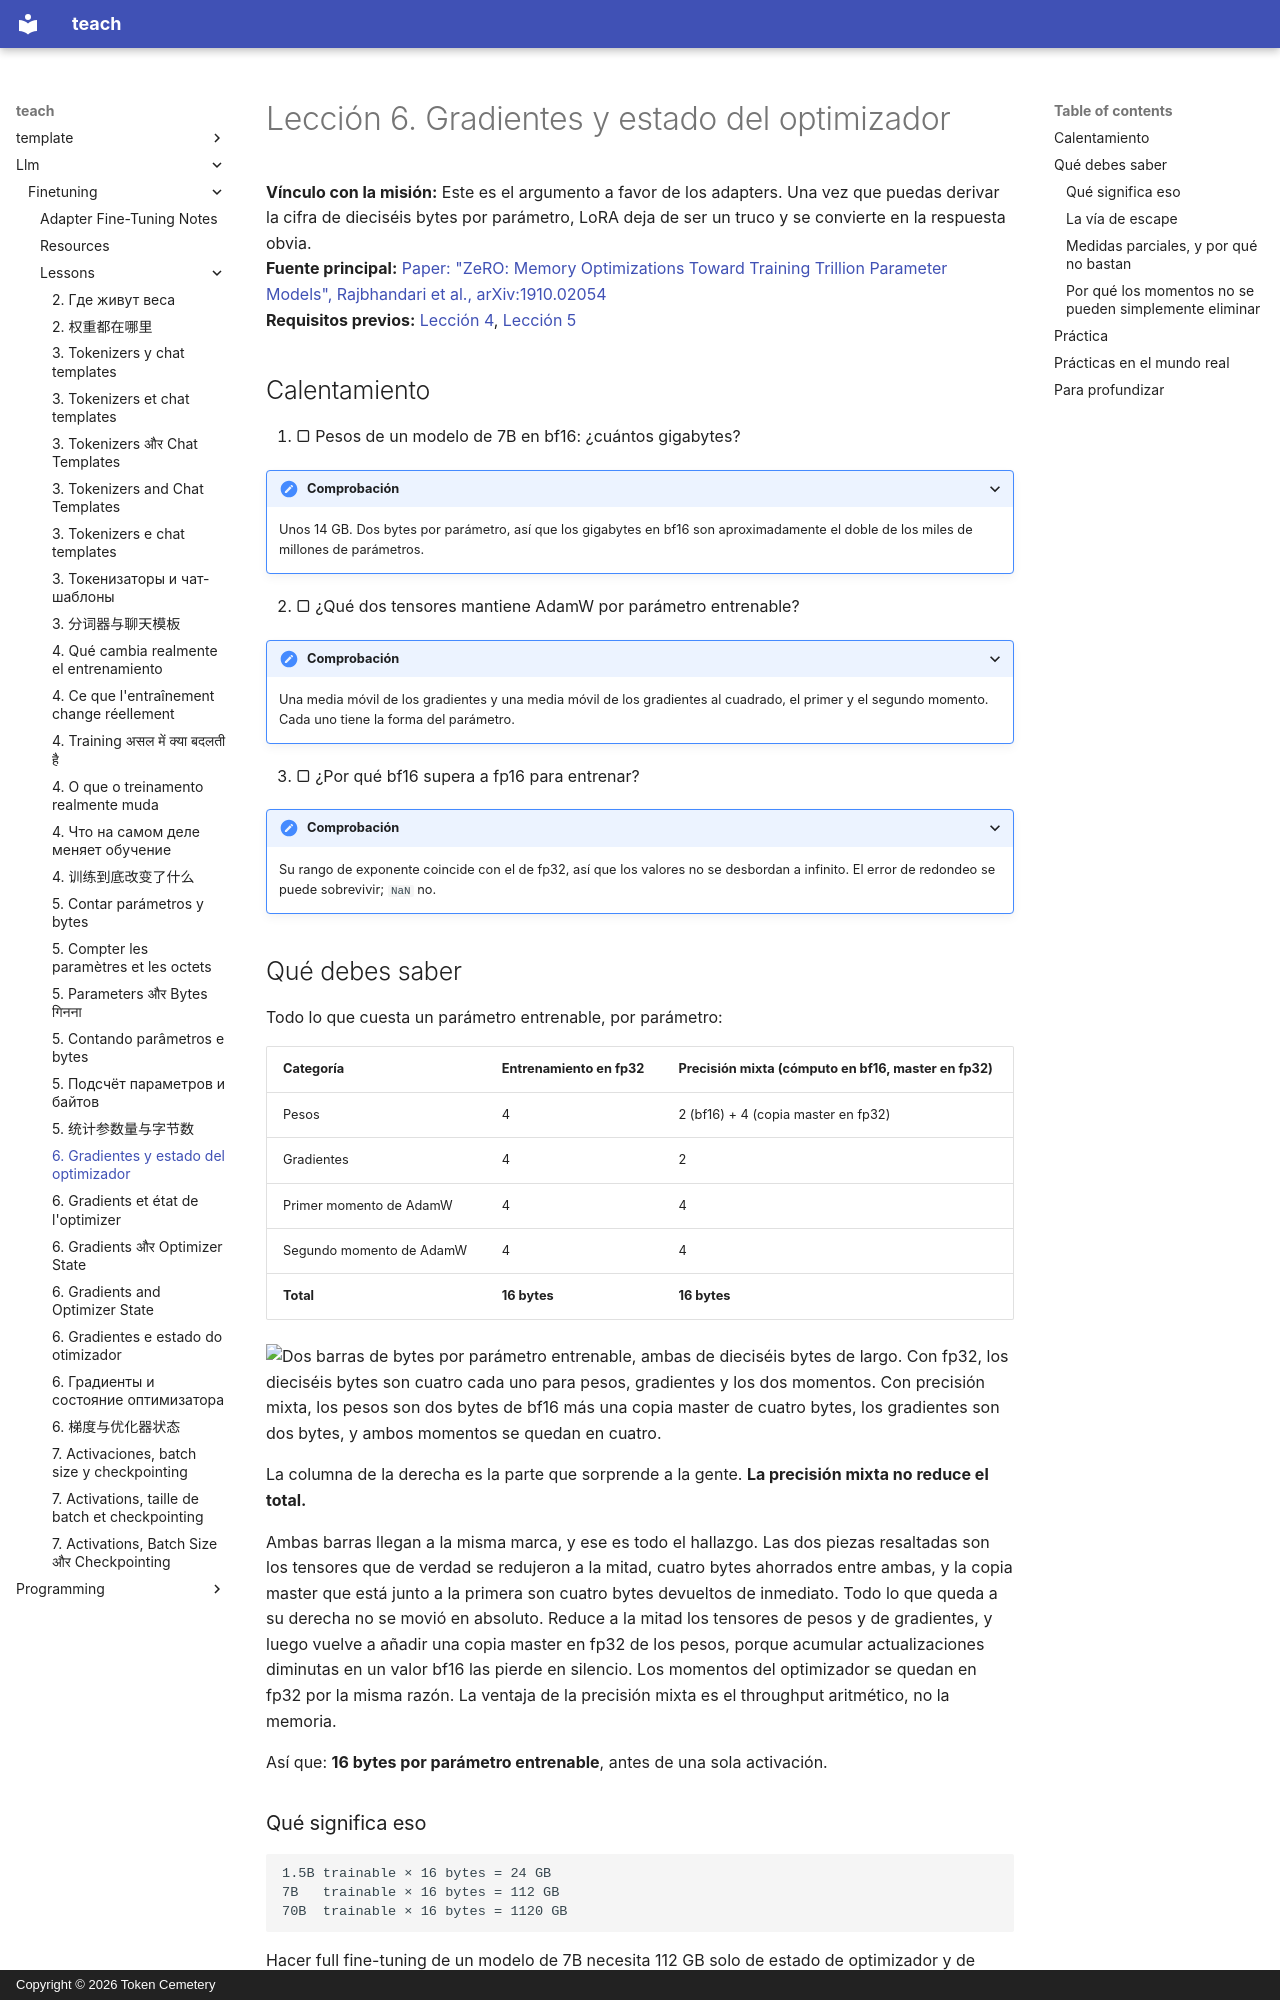

repository: TokenCemetery/teach · page: llm/finetuning/lessons/0006-gradients-and-optimizer-state.es/index.html · generator: mkdocs · copyright: Copyright © 2026 Token Cemetery

---
title: "6. Gradientes y estado del optimizador"
description: "Dieciséis bytes por parámetro entrenable, dos por uno congelado"
type: lesson
---

# Lección 6. Gradientes y estado del optimizador

**Vínculo con la misión:** Este es el argumento a favor de los adapters. Una vez que puedas derivar la cifra de dieciséis bytes por parámetro, LoRA deja de ser un truco y se convierte en la respuesta obvia.
**Fuente principal:** [Paper: "ZeRO: Memory Optimizations Toward Training Trillion Parameter Models", Rajbhandari et al., arXiv:1910.02054](https://arxiv.org/abs/1910.02054)
**Requisitos previos:** [Lección 4](0004-what-training-changes.md), [Lección 5](0005-counting-parameters-and-bytes.md)

## Calentamiento

1. ▢ Pesos de un modelo de 7B en bf16: ¿cuántos gigabytes?

<details markdown="1"><summary>Comprobación</summary>

Unos 14 GB. Dos bytes por parámetro, así que los gigabytes en bf16 son aproximadamente el doble de los miles de millones de parámetros.

</details>

2. ▢ ¿Qué dos tensores mantiene AdamW por parámetro entrenable?

<details markdown="1"><summary>Comprobación</summary>

Una media móvil de los gradientes y una media móvil de los gradientes al cuadrado, el primer y el segundo momento. Cada uno tiene la forma del parámetro.

</details>

3. ▢ ¿Por qué bf16 supera a fp16 para entrenar?

<details markdown="1"><summary>Comprobación</summary>

Su rango de exponente coincide con el de fp32, así que los valores no se desbordan a infinito. El error de redondeo se puede sobrevivir; `NaN` no.

</details>

## Qué debes saber

Todo lo que cuesta un parámetro entrenable, por parámetro:

| Categoría | Entrenamiento en fp32 | Precisión mixta (cómputo en bf16, master en fp32) |
|---|---|---|
| Pesos | 4 | 2 (bf16) + 4 (copia master en fp32) |
| Gradientes | 4 | 2 |
| Primer momento de AdamW | 4 | 4 |
| Segundo momento de AdamW | 4 | 4 |
| **Total** | **16 bytes** | **16 bytes** |

![Dos barras de bytes por parámetro entrenable, ambas de dieciséis bytes de largo. Con fp32, los dieciséis bytes son cuatro cada uno para pesos, gradientes y los dos momentos. Con precisión mixta, los pesos son dos bytes de bf16 más una copia master de cuatro bytes, los gradientes son dos bytes, y ambos momentos se quedan en cuatro.](images/mixed-precision-same-total.svg)

La columna de la derecha es la parte que sorprende a la gente. **La precisión mixta no reduce el total.**

Ambas barras llegan a la misma marca, y ese es todo el hallazgo. Las dos piezas resaltadas son los tensores que de verdad se redujeron a la mitad, cuatro bytes ahorrados entre ambas, y la copia master que está junto a la primera son cuatro bytes devueltos de inmediato. Todo lo que queda a su derecha no se movió en absoluto. Reduce a la mitad los tensores de pesos y de gradientes, y luego vuelve a añadir una copia master en fp32 de los pesos, porque acumular actualizaciones diminutas en un valor bf16 las pierde en silencio. Los momentos del optimizador se quedan en fp32 por la misma razón. La ventaja de la precisión mixta es el throughput aritmético, no la memoria.

Así que: **16 bytes por parámetro entrenable**, antes de una sola activación.

### Qué significa eso

```text
1.5B trainable × 16 bytes = 24 GB
7B   trainable × 16 bytes = 112 GB
70B  trainable × 16 bytes = 1120 GB
```

Hacer full fine-tuning de un modelo de 7B necesita 112 GB solo de estado de optimizador y de pesos, y luego las activaciones encima. Es territorio de varias GPU para un modelo cuyos pesos son 14 GB. La brecha entre "el modelo cabe" y "entrenar el modelo cabe" es un factor de ocho, y se debe por entero a los gradientes y al estado del optimizador.
